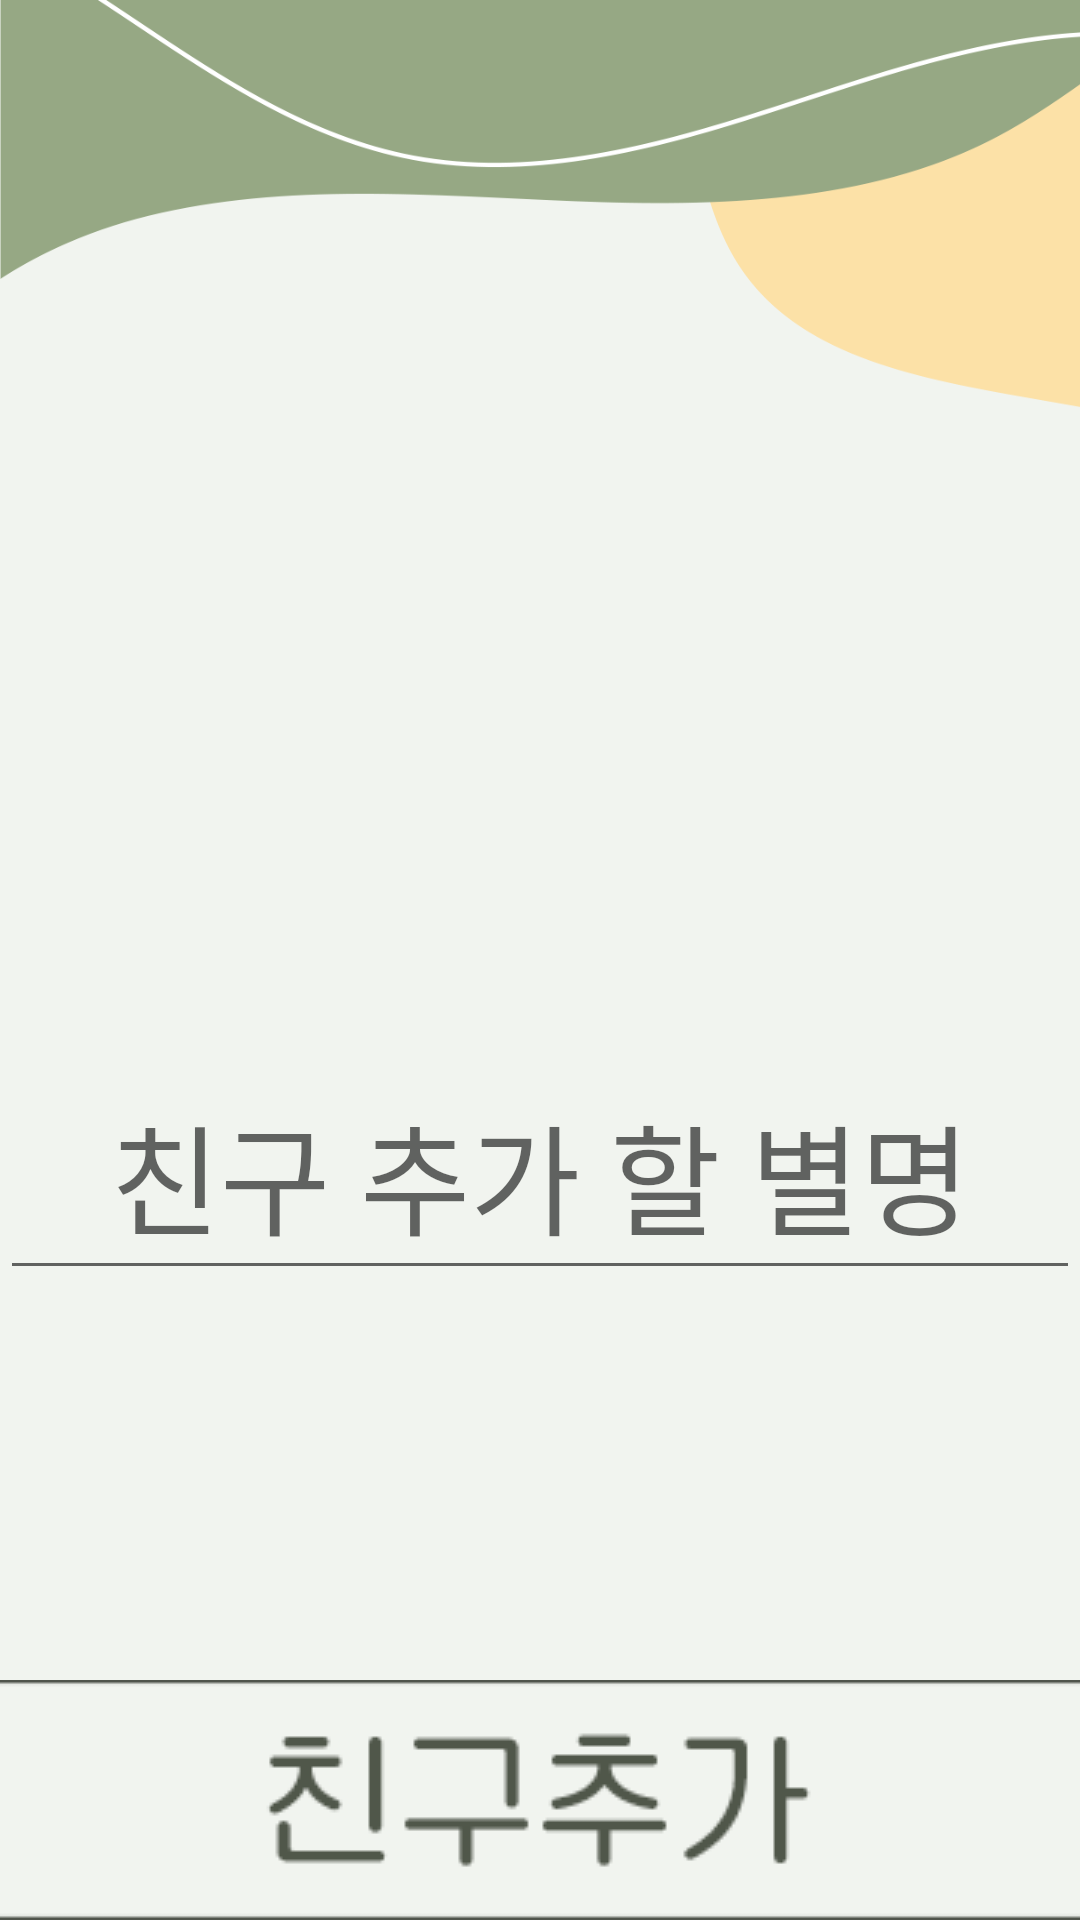

Layout XML and referenced resources for this Android screen:
<!-- AndroidManifest.xml: application theme Theme.CapstoneFrontend -->
<!-- res/layout/activity_add_friend.xml -->
<?xml version="1.0" encoding="utf-8"?>
<androidx.constraintlayout.widget.ConstraintLayout xmlns:android="http://schemas.android.com/apk/res/android"
    xmlns:app="http://schemas.android.com/apk/res-auto"
    xmlns:tools="http://schemas.android.com/tools"
    android:layout_width="match_parent"
    android:layout_height="match_parent"
    android:background="@drawable/newback"
    tools:context=".AddFriendActivity">

    <EditText
        android:id="@+id/edit_add_friend"
        android:layout_width="0dp"
        android:layout_height="80dp"
        android:layout_marginTop="350dp"
        android:fontFamily="@font/omnigulim_30"
        android:gravity="center"
        android:hint="친구 추가 할 별명"
        android:singleLine="true"
        android:textSize="40sp"
        app:layout_constraintEnd_toEndOf="parent"
        app:layout_constraintStart_toStartOf="parent"
        app:layout_constraintTop_toTopOf="parent" />

    <ImageButton
        android:id="@+id/btn_add_friend"
        android:layout_width="match_parent"
        android:layout_height="80dp"
        android:src="@drawable/addfriend2"
        app:layout_constraintBottom_toBottomOf="parent"
        app:layout_constraintEnd_toEndOf="parent"
        app:layout_constraintStart_toStartOf="parent" />

</androidx.constraintlayout.widget.ConstraintLayout>
<!-- resources referenced by this layout -->
<resources>
  <!-- drawable addfriend2: png bitmap (drawable, 5236 bytes) -->
  <!-- drawable newback: png bitmap (drawable, 29332 bytes) -->
  <style name="Theme.CapstoneFrontend" parent="Theme.MaterialComponents.DayNight.DarkActionBar">
          
          <item name="colorPrimary">@color/purple_500</item>
          <item name="colorPrimaryVariant">@color/purple_700</item>
          <item name="colorOnPrimary">@color/white</item>
          
          <item name="colorSecondary">@color/teal_200</item>
          <item name="colorSecondaryVariant">@color/teal_700</item>
          <item name="colorOnSecondary">@color/black</item>
          
          <item name="android:statusBarColor" tools:targetApi="l">?attr/colorPrimaryVariant</item>
          
  
          
          <item name="windowActionBar">false</item>
          <item name="windowNoTitle">true</item>
      </style>
  <color name="purple_500">#FF6200EE</color>
  <color name="purple_700">#FF3700B3</color>
  <color name="white">#FFFFFFFF</color>
  <color name="teal_200">#FF03DAC5</color>
  <color name="teal_700">#FF018786</color>
  <color name="black">#FF000000</color>
</resources>
